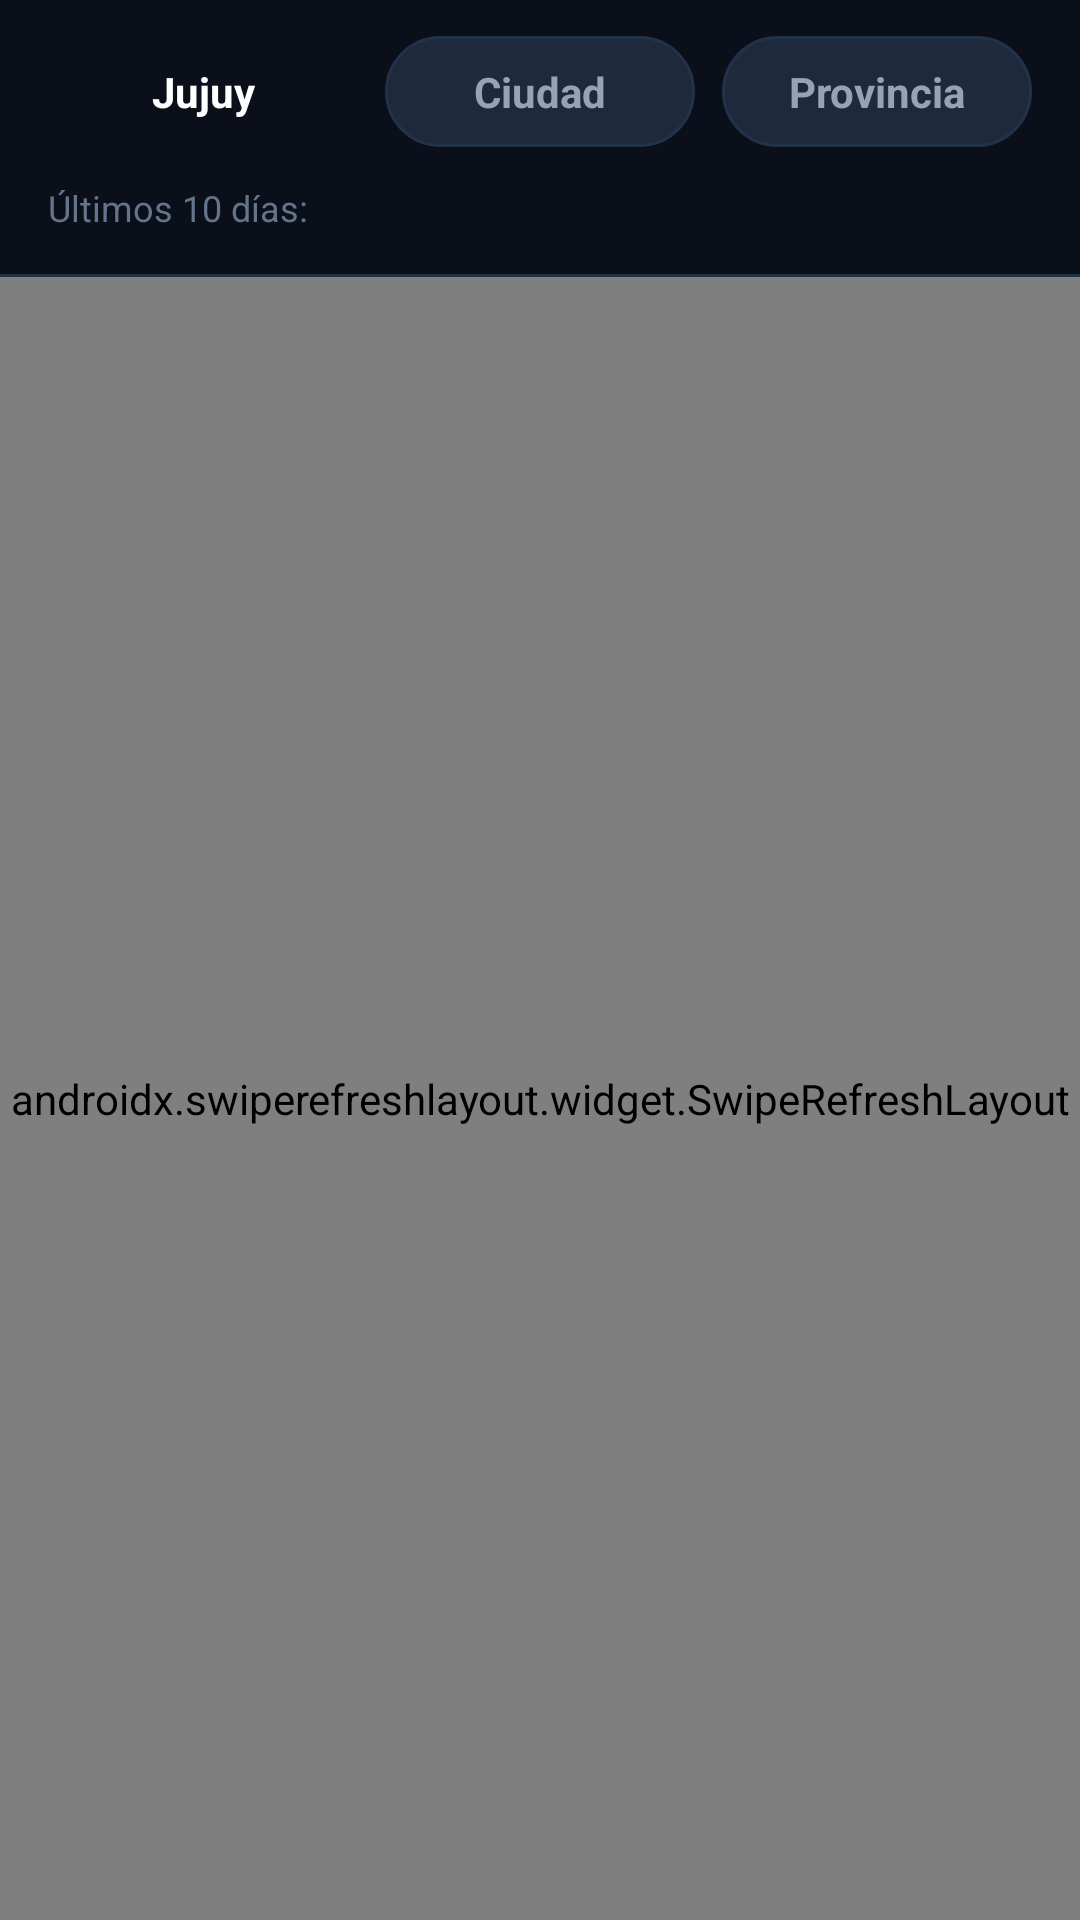

Write the Android layout XML for this screen, with the resource values it uses.
<!-- AndroidManifest.xml: application theme Theme.LoteriasApp -->
<!-- res/layout/fragment_sorteos.xml -->
<?xml version="1.0" encoding="utf-8"?>
<LinearLayout xmlns:android="http://schemas.android.com/apk/res/android"
    xmlns:app="http://schemas.android.com/apk/res-auto"
    android:layout_width="match_parent"
    android:layout_height="match_parent"
    android:orientation="vertical"
    android:background="@color/bg_main">

    
    <LinearLayout
        android:layout_width="match_parent"
        android:layout_height="wrap_content"
        android:orientation="horizontal"
        android:paddingHorizontal="16dp"
        android:paddingTop="12dp"
        android:paddingBottom="6dp">

        <TextView
            android:id="@+id/btnLoteriaJujuy"
            android:layout_width="0dp"
            android:layout_height="wrap_content"
            android:layout_weight="1"
            android:gravity="center"
            android:paddingVertical="9dp"
            android:layout_marginEnd="6dp"
            android:background="@drawable/bg_pill_selected"
            android:text="Jujuy"
            android:textColor="@color/white"
            android:textSize="14sp"
            android:textStyle="bold" />

        <TextView
            android:id="@+id/btnLoteriaCiudad"
            android:layout_width="0dp"
            android:layout_height="wrap_content"
            android:layout_weight="1"
            android:gravity="center"
            android:paddingVertical="9dp"
            android:layout_marginHorizontal="3dp"
            android:background="@drawable/bg_pill_unselected"
            android:text="Ciudad"
            android:textColor="@color/text_secondary"
            android:textSize="14sp"
            android:textStyle="bold" />

        <TextView
            android:id="@+id/btnLoteriaProvincia"
            android:layout_width="0dp"
            android:layout_height="wrap_content"
            android:layout_weight="1"
            android:gravity="center"
            android:paddingVertical="9dp"
            android:layout_marginStart="6dp"
            android:background="@drawable/bg_pill_unselected"
            android:text="Provincia"
            android:textColor="@color/text_secondary"
            android:textSize="14sp"
            android:textStyle="bold" />
    </LinearLayout>

    
    <LinearLayout
        android:layout_width="match_parent"
        android:layout_height="wrap_content"
        android:orientation="vertical"
        android:paddingHorizontal="16dp"
        android:paddingTop="6dp"
        android:paddingBottom="8dp">

        <TextView
            android:layout_width="wrap_content"
            android:layout_height="wrap_content"
            android:text="Últimos 10 días:"
            android:textColor="@color/text_muted"
            android:textSize="12sp"
            android:layout_marginBottom="6dp" />

        <androidx.recyclerview.widget.RecyclerView
            android:id="@+id/rvDates"
            android:layout_width="match_parent"
            android:layout_height="wrap_content"
            android:orientation="horizontal"
            app:layoutManager="androidx.recyclerview.widget.LinearLayoutManager" />
    </LinearLayout>

    <View
        android:layout_width="match_parent"
        android:layout_height="1dp"
        android:background="@color/border_subtle" />

    
    <ProgressBar
        android:id="@+id/progressBarSorteos"
        style="?android:attr/progressBarStyleHorizontal"
        android:layout_width="match_parent"
        android:layout_height="3dp"
        android:indeterminate="true"
        android:indeterminateTint="@color/primary_blue"
        android:visibility="gone" />

    
    <androidx.swiperefreshlayout.widget.SwipeRefreshLayout
        android:id="@+id/swipeRefreshSorteos"
        android:layout_width="match_parent"
        android:layout_height="0dp"
        android:layout_weight="1">

        <FrameLayout
            android:layout_width="match_parent"
            android:layout_height="match_parent">

            <androidx.recyclerview.widget.RecyclerView
                android:id="@+id/rvSorteos"
                android:layout_width="match_parent"
                android:layout_height="match_parent"
                android:paddingHorizontal="16dp"
                android:paddingTop="12dp"
                android:paddingBottom="24dp"
                android:clipToPadding="false" />

            <TextView
                android:id="@+id/tvEmptySorteos"
                android:layout_width="wrap_content"
                android:layout_height="wrap_content"
                android:layout_gravity="center"
                android:text="Cargando sorteos oficiales..."
                android:textColor="@color/text_muted"
                android:textSize="15sp"
                android:visibility="visible" />
        </FrameLayout>
    </androidx.swiperefreshlayout.widget.SwipeRefreshLayout>

</LinearLayout>
<!-- resources referenced by this layout -->
<resources>
  <color name="bg_main">#0B0F19</color>
  <color name="border_subtle">#22324B</color>
  <color name="primary_blue">#0D6EFD</color>
  <color name="text_muted">#64748B</color>
  <color name="text_secondary">#94A3B8</color>
  <color name="white">#FFFFFF</color>
  <!-- drawable bg_pill_unselected (drawable) -->
  <?xml version="1.0" encoding="utf-8"?>
  <shape xmlns:android="http://schemas.android.com/apk/res/android"
      android:shape="rectangle">
      <solid android:color="@color/bg_card_secondary" />
      <stroke android:width="1dp" android:color="@color/border_subtle" />
      <corners android:radius="50dp" />
  </shape>
  <style name="Theme.LoteriasApp" parent="Theme.MaterialComponents.DayNight.NoActionBar">
          
          <item name="colorPrimary">@color/primary_blue</item>
          <item name="colorPrimaryVariant">@color/primary_blue_light</item>
          <item name="colorOnPrimary">@color/white</item>
          
          
          <item name="colorSecondary">@color/primary_blue_light</item>
          <item name="colorSecondaryVariant">@color/primary_blue</item>
          <item name="colorOnSecondary">@color/white</item>
          
          
          <item name="android:statusBarColor">@color/bg_main</item>
          <item name="android:windowLightStatusBar">false</item>
          <item name="android:navigationBarColor">@color/bg_bottom_nav</item>
  
          
          <item name="android:windowBackground">@color/bg_main</item>
      </style>
  <color name="bg_card_secondary">#1E293B</color>
  <color name="primary_blue_light">#3B82F6</color>
  <color name="bg_bottom_nav">#0D1322</color>
</resources>
